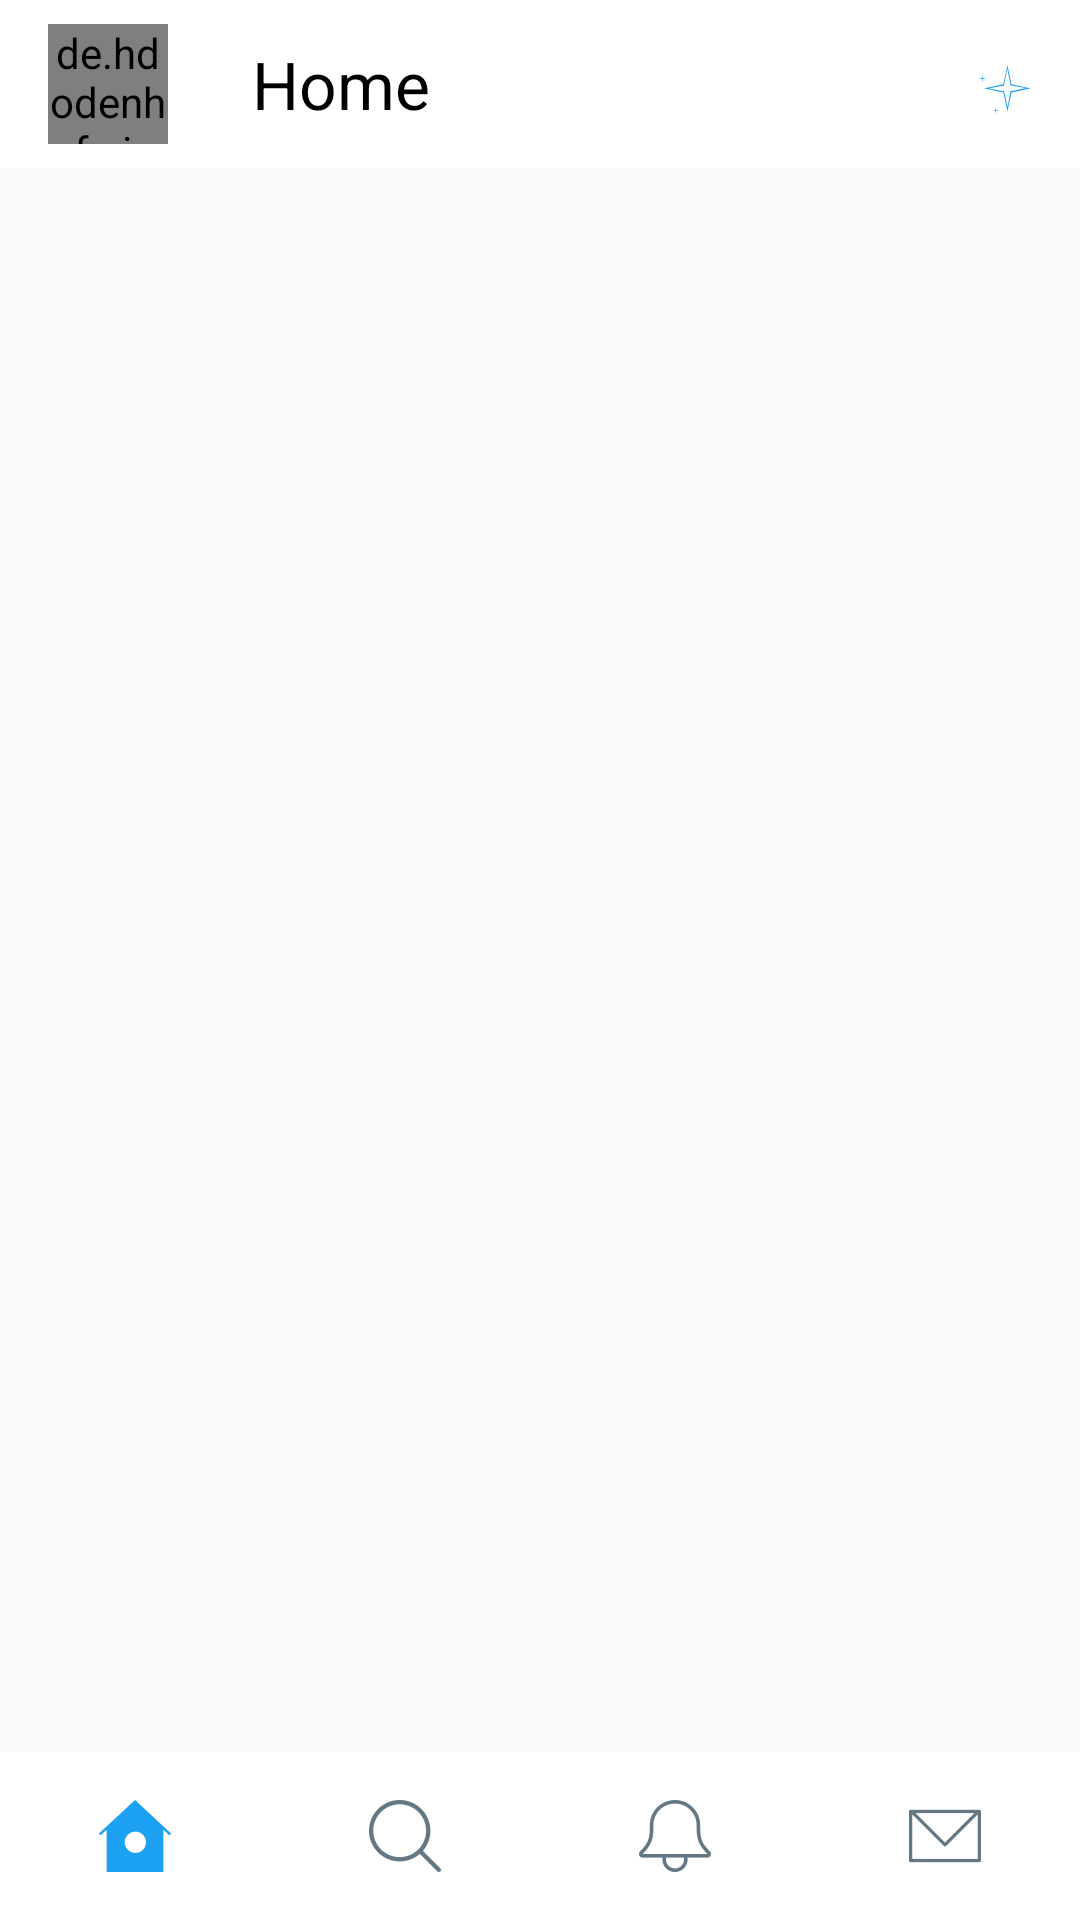

The Android layout XML behind this screen, and the referenced resources:
<!-- AndroidManifest.xml: application theme AppTheme -->
<!-- res/layout/activity_main.xml -->
<?xml version="1.0" encoding="utf-8"?>
<RelativeLayout xmlns:android="http://schemas.android.com/apk/res/android"
    xmlns:tools="http://schemas.android.com/tools"
    android:layout_width="match_parent"
    android:layout_height="match_parent"
    android:orientation="vertical"
    tools:context=".Activities.Activities.Activities.MainActivity">

    <include
        android:id="@+id/toolbar"
        layout="@layout/toolbar"
        android:layout_width="match_parent"
        android:layout_height="?attr/actionBarSize"
        android:layout_alignParentStart="true"
        android:layout_alignParentTop="true"
        android:layout_alignParentEnd="true"
        android:layout_marginStart="0dp"
        android:layout_marginTop="0dp"
        android:layout_marginEnd="0dp" />

    <ListView
        android:id="@+id/list"
        android:layout_width="match_parent"
        android:layout_height="wrap_content"
        android:layout_above="@+id/menu_action"
        android:layout_below="@+id/toolbar"
        android:layout_alignParentStart="true"
        android:layout_alignParentEnd="true"
        android:layout_marginStart="0dp"
        android:layout_marginTop="0dp"
        android:layout_marginEnd="0dp"
        android:scrollbars="none" />

    <include
        android:id="@+id/menu_action"
        layout="@layout/menu_action"
        android:layout_width="match_parent"
        android:layout_height="?attr/actionBarSize"
        android:layout_alignParentStart="true"
        android:layout_alignParentEnd="true"
        android:layout_alignParentBottom="true"
        android:layout_marginStart="0dp"
        android:layout_marginEnd="0dp"
        android:layout_marginBottom="0dp" />

</RelativeLayout>
<!-- res/layout/toolbar.xml (included above) -->
<?xml version="1.0" encoding="utf-8"?>
<LinearLayout xmlns:android="http://schemas.android.com/apk/res/android"
    xmlns:app="http://schemas.android.com/apk/res-auto"
    xmlns:tools="http://schemas.android.com/tools"
    android:layout_width="match_parent"
    android:layout_height="wrap_content"
    android:gravity="start"
    android:orientation="vertical">

    <android.support.v7.widget.Toolbar
        android:layout_width="match_parent"
        android:layout_height="?attr/actionBarSize"
        android:background="@color/colorPrimary"
        tools:ignore="MissingConstraints">

        <de.hdodenhof.circleimageview.CircleImageView xmlns:app="http://schemas.android.com/apk/res-auto"
            android:id="@+id/profile_image"
            android:layout_width="40dp"
            android:layout_height="40dp"
            android:src="@drawable/profile"
            app:civ_border_color="@color/colorPrimary"
            app:civ_border_width="2dp" />

        <TextView
            android:layout_width="wrap_content"
            android:layout_height="wrap_content"
            android:layout_marginLeft="44dp"
            android:text="@string/title_comment_page"
            android:textColor="@color/colorBlack"
            android:textSize="22sp" />

        <android.support.constraint.ConstraintLayout
            android:layout_width="match_parent"
            android:layout_height="wrap_content">

            <ImageButton
                android:id="@+id/timeline"
                android:layout_width="40dp"
                android:layout_height="80dp"
                android:layout_marginTop="8dp"
                android:layout_marginEnd="8dp"
                android:background="@color/colorPrimary"
                android:src="@drawable/timeline"
                app:layout_constraintBottom_toBottomOf="parent"
                app:layout_constraintEnd_toEndOf="parent"
                app:layout_constraintTop_toTopOf="parent" />
        </android.support.constraint.ConstraintLayout>
    </android.support.v7.widget.Toolbar>

</LinearLayout>
<!-- res/layout/menu_action.xml (included above) -->
<?xml version="1.0" encoding="utf-8"?>
<LinearLayout xmlns:android="http://schemas.android.com/apk/res/android"
    android:layout_width="match_parent"
    android:layout_height="?attr/actionBarSize"
    android:orientation="vertical">

    <LinearLayout
        android:layout_width="match_parent"
        android:layout_height="?attr/actionBarSize"
        android:background="@color/colorPrimary"
        android:orientation="horizontal">

        <ImageButton
            android:id="@+id/homeButton"
            android:layout_width="0dp"
            android:layout_height="wrap_content"
            android:layout_marginTop="16dp"
            android:layout_weight="1"
            android:background="@color/colorPrimary"
            android:src="@drawable/home" />

        <ImageButton
            android:id="@+id/searchButton"
            android:layout_width="0dp"
            android:layout_height="wrap_content"
            android:layout_marginTop="16dp"
            android:layout_weight="1"
            android:background="@color/colorPrimary"
            android:src="@drawable/search" />

        <ImageButton
            android:id="@+id/notificationsButton"
            android:layout_width="0dp"
            android:layout_height="wrap_content"
            android:layout_marginTop="16dp"
            android:layout_weight="1"
            android:background="@color/colorPrimary"
            android:src="@drawable/notifications" />

        <ImageButton
            android:id="@+id/dmButton"
            android:layout_width="0dp"
            android:layout_height="wrap_content"
            android:layout_marginTop="16dp"
            android:layout_weight="1"
            android:background="@color/colorPrimary"
            android:src="@drawable/dm" />
    </LinearLayout>
</LinearLayout>
<!-- resources referenced by this layout -->
<resources>
  <color name="colorBlack">#000000</color>
  <color name="colorPrimary">#FFFFFF</color>
  <!-- drawable dm: png bitmap (drawable-hdpi, 426 bytes) -->
  <!-- drawable home: png bitmap (drawable-hdpi, 595 bytes) -->
  <!-- drawable notifications: png bitmap (drawable-hdpi, 853 bytes) -->
  <!-- drawable profile: jpg bitmap (drawable, 83103 bytes) -->
  <!-- drawable search: png bitmap (drawable-hdpi, 900 bytes) -->
  <!-- drawable timeline: png bitmap (drawable-hdpi, 579 bytes) -->
  <string name="title_comment_page">Home</string>
  <style name="AppTheme" parent="Theme.AppCompat.Light.NoActionBar">
          
          <item name="colorPrimary">@color/colorBlack</item>
          <item name="colorPrimaryDark">@color/colorPrimaryDark</item>
      </style>
  <color name="colorPrimaryDark">#EBEBEB</color>
</resources>
